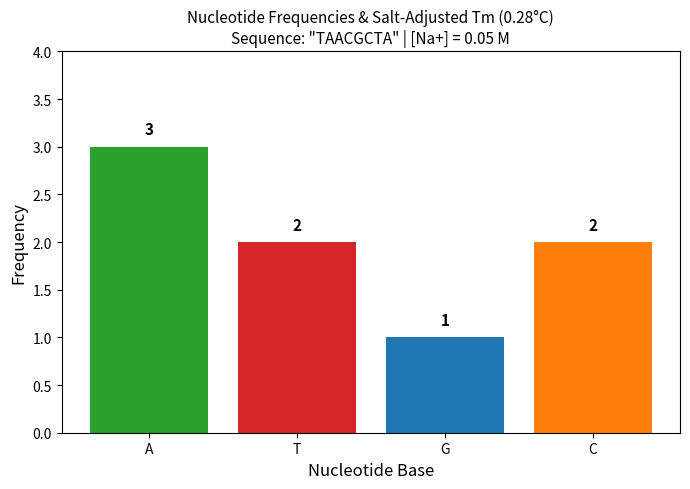

Python code for this plot:
import math
import matplotlib.pyplot as plt


def calculate_salt_adjusted_tm(sequence: str, na_conc: float = 0.05) -> dict:
    """Calculates the melting temperature (Tm) of a DNA sequence using the salt-adjusted formula:

    Tm = 81.5 + 16.6 * log10([Na+]) + 0.41 * (%GC) - 600 / length

    Parameters:
    - sequence (str): DNA sequence string.
    - na_conc (float): Sodium ion concentration [Na+] in Molar
      (default: 0.05 M = 50 mM).
    """

    seq = sequence.upper().strip()

    valid_bases = {"A", "T", "G", "C"}
    invalid_chars = set(seq) - valid_bases

    if invalid_chars:
        raise ValueError(
            f"Invalid nucleotide(s) found: {', '.join(invalid_chars)}"
        )

    length = len(seq)

    if length == 0:
        raise ValueError("Sequence length must be greater than 0.")

    if na_conc <= 0:
        raise ValueError("Sodium concentration [Na+] must be greater than 0.")

    counts = {base: seq.count(base) for base in ["A", "T", "G", "C"]}

    gc_count = counts["G"] + counts["C"]
    percent_gc = (gc_count / length) * 100

    tm = (
        81.5
        + (16.6 * math.log10(na_conc))
        + (0.41 * percent_gc)
        - (600 / length)
    )

    print(f"Sequence: {seq}")
    print(f"Length: {length} bp")
    print(f"Base Counts: {counts}")
    print(f"%GC Content: {percent_gc:.2f}%")
    print(f"[Na+] Concentration: {na_conc} M")
    print(f"Melting Temperature (Tm): {tm:.2f}°C\n")

    plt.figure(figsize=(7, 5))

    colors = ["#2ca02c", "#d62728", "#1f77b4", "#ff7f0e"]
    bars = plt.bar(counts.keys(), counts.values(), color=colors)

    plt.xlabel("Nucleotide Base", fontsize=12)
    plt.ylabel("Frequency", fontsize=12)

    plt.title(
        f'Nucleotide Frequencies & Salt-Adjusted Tm ({tm:.2f}°C)\n'
        f'Sequence: "{seq}" | [Na+] = {na_conc} M',
        fontsize=11,
    )

    plt.ylim(0, max(counts.values()) + 1)

    for bar in bars:
        height = bar.get_height()

        plt.text(
            bar.get_x() + bar.get_width() / 2,
            height + 0.1,
            f"{int(height)}",
            ha="center",
            va="bottom",
            fontweight="bold",
            fontsize=11,
        )

    plt.tight_layout()

    chart_filename = "salt_adjusted_tm_chart.png"
    plt.savefig(chart_filename, dpi=300, bbox_inches="tight")

    print(f"Chart saved as: {chart_filename}")

    plt.show()

    return {
        "sequence": seq,
        "length": length,
        "counts": counts,
        "percent_gc": percent_gc,
        "tm_celsius": tm,
        "chart_file": chart_filename,
    }


if __name__ == "__main__":
    sequence = "TAACGCTA"
    calculate_salt_adjusted_tm(sequence, na_conc=0.05)
